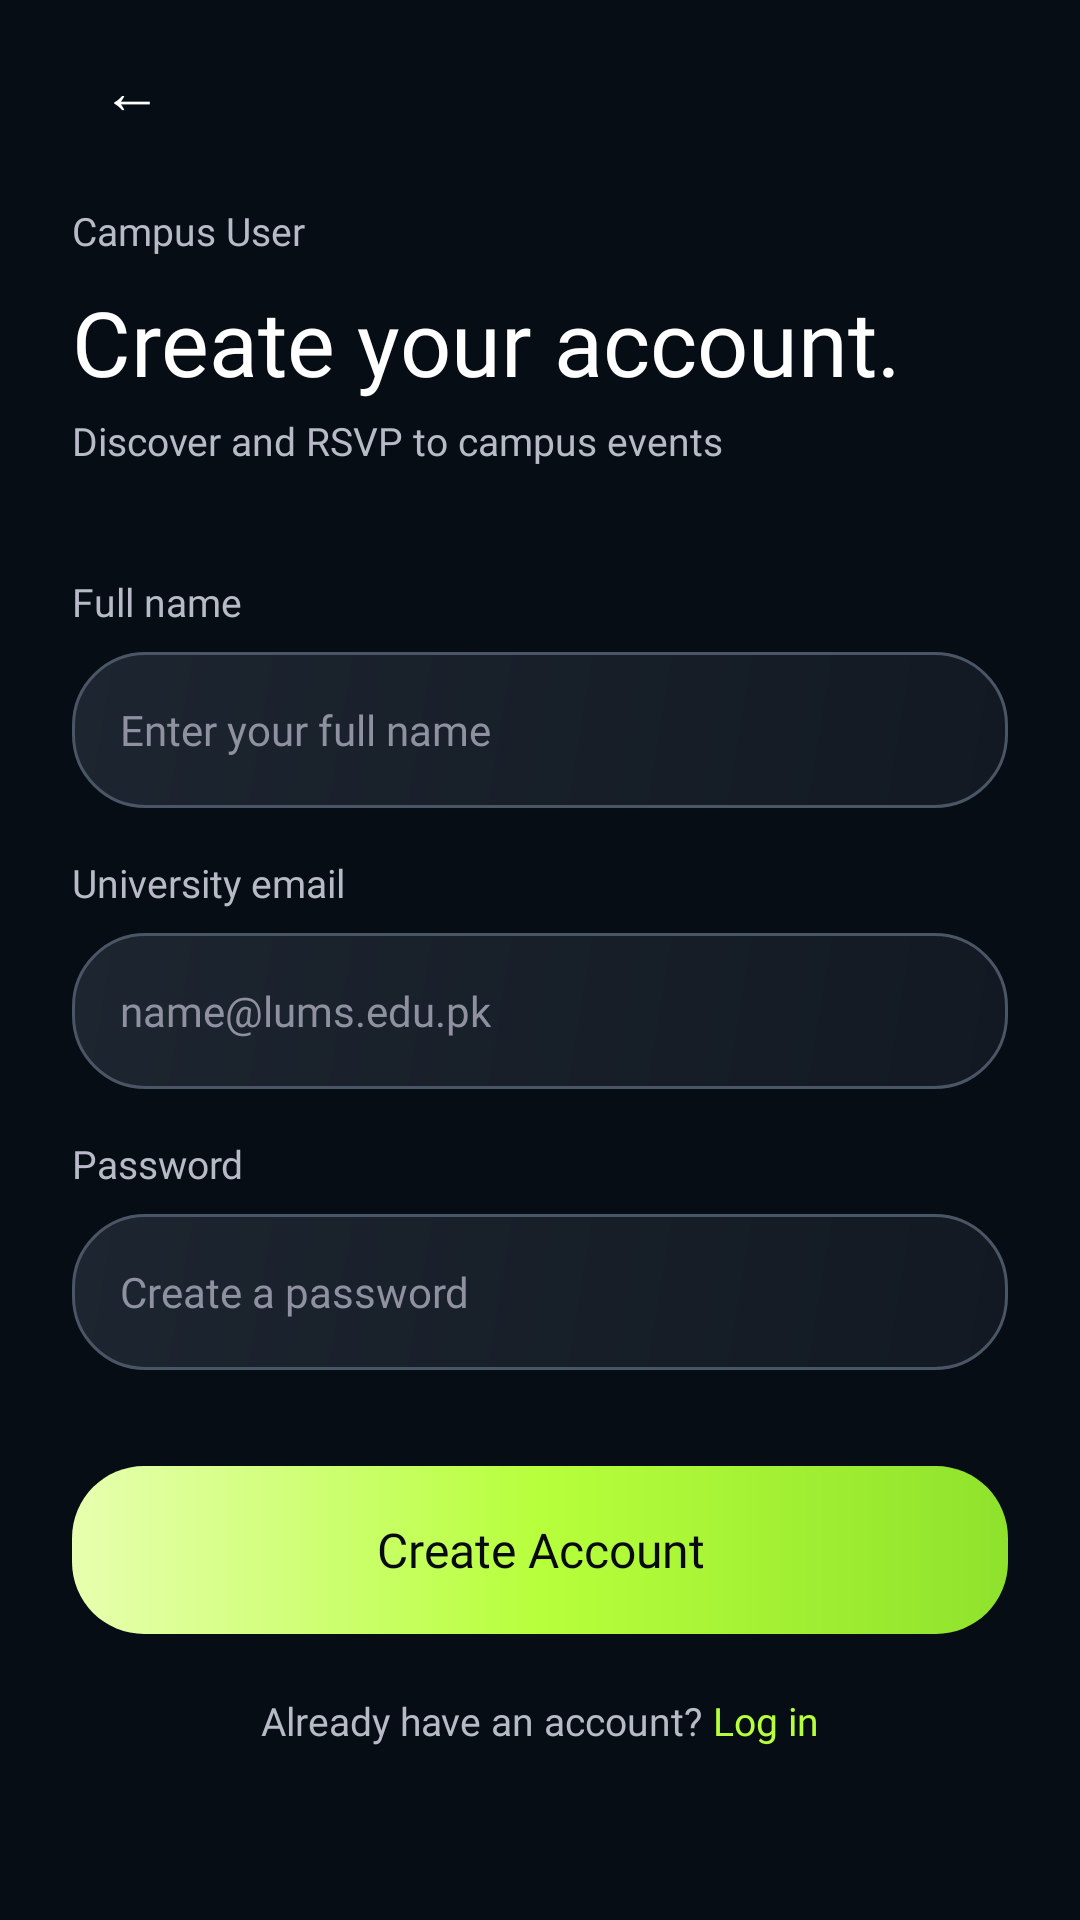

Write the Android layout XML for this screen, with the resource values it uses.
<!-- AndroidManifest.xml: application theme Theme.SEprojectpart3 -->
<!-- res/layout/activity_campus_register.xml -->
<?xml version="1.0" encoding="utf-8"?>
<ScrollView xmlns:android="http://schemas.android.com/apk/res/android"
    xmlns:app="http://schemas.android.com/apk/res-auto"
    android:layout_width="match_parent"
    android:layout_height="match_parent"
    android:background="@color/app_bg"
    android:fillViewport="true"
    android:overScrollMode="never">

    <LinearLayout
        android:layout_width="match_parent"
        android:layout_height="wrap_content"
        android:orientation="vertical"
        android:paddingStart="24dp"
        android:paddingEnd="24dp"
        android:paddingBottom="40dp">

        
        <LinearLayout
            android:layout_width="match_parent"
            android:layout_height="60dp"
            android:orientation="horizontal"
            android:gravity="center_vertical">

            <TextView
                android:id="@+id/btnBack"
                android:layout_width="40dp"
                android:layout_height="40dp"
                android:gravity="center"
                android:text="←"
                android:textColor="@color/text_primary"
                android:textSize="20sp"
                android:clickable="true"
                android:focusable="true" />
        </LinearLayout>

        <TextView
            android:layout_width="wrap_content"
            android:layout_height="wrap_content"
            android:layout_marginTop="8dp"
            android:text="Campus User"
            android:textColor="@color/text_secondary"
            android:textSize="13sp"
            android:fontFamily="@font/poppins_regular" />

        <TextView
            android:layout_width="wrap_content"
            android:layout_height="wrap_content"
            android:layout_marginTop="8dp"
            android:text="Create your account."
            android:textColor="@color/text_primary"
            android:textSize="30sp"
            android:fontFamily="@font/poppins_bold" />

        <TextView
            android:layout_width="wrap_content"
            android:layout_height="wrap_content"
            android:layout_marginTop="4dp"
            android:text="Discover and RSVP to campus events"
            android:textColor="@color/text_secondary"
            android:textSize="13sp"
            android:fontFamily="@font/poppins_regular" />

        
        <TextView
            android:layout_width="wrap_content"
            android:layout_height="wrap_content"
            android:layout_marginTop="36dp"
            android:text="Full name"
            android:textColor="@color/text_secondary"
            android:textSize="13sp"
            android:fontFamily="@font/poppins_regular" />

        <EditText
            android:id="@+id/etName"
            android:layout_width="match_parent"
            android:layout_height="52dp"
            android:layout_marginTop="8dp"
            android:background="@drawable/bg_input_dark"
            android:fontFamily="@font/poppins_regular"
            android:hint="Enter your full name"
            android:inputType="textPersonName"
            android:paddingStart="16dp"
            android:paddingEnd="16dp"
            android:textColor="@color/text_primary"
            android:textColorHint="@color/hint_text"
            android:textSize="14sp" />

        
        <TextView
            android:layout_width="wrap_content"
            android:layout_height="wrap_content"
            android:layout_marginTop="16dp"
            android:text="University email"
            android:textColor="@color/text_secondary"
            android:textSize="13sp"
            android:fontFamily="@font/poppins_regular" />

        <EditText
            android:id="@+id/etEmail"
            android:layout_width="match_parent"
            android:layout_height="52dp"
            android:layout_marginTop="8dp"
            android:background="@drawable/bg_input_dark"
            android:fontFamily="@font/poppins_regular"
            android:hint="name@lums.edu.pk"
            android:inputType="textEmailAddress"
            android:paddingStart="16dp"
            android:paddingEnd="16dp"
            android:textColor="@color/text_primary"
            android:textColorHint="@color/hint_text"
            android:textSize="14sp" />

        
        <TextView
            android:layout_width="wrap_content"
            android:layout_height="wrap_content"
            android:layout_marginTop="16dp"
            android:text="Password"
            android:textColor="@color/text_secondary"
            android:textSize="13sp"
            android:fontFamily="@font/poppins_regular" />

        <EditText
            android:id="@+id/etPassword"
            android:layout_width="match_parent"
            android:layout_height="52dp"
            android:layout_marginTop="8dp"
            android:background="@drawable/bg_input_dark"
            android:fontFamily="@font/poppins_regular"
            android:hint="Create a password"
            android:inputType="textPassword"
            android:paddingStart="16dp"
            android:paddingEnd="16dp"
            android:textColor="@color/text_primary"
            android:textColorHint="@color/hint_text"
            android:textSize="14sp" />

        
        <Button
            android:id="@+id/btnRegister"
            android:layout_width="match_parent"
            android:layout_height="56dp"
            android:layout_marginTop="32dp"
            android:background="@drawable/bg_button_primary"
            android:backgroundTint="@null"
            app:backgroundTint="@null"
            android:elevation="0dp"
            android:stateListAnimator="@null"
            android:text="Create Account"
            android:textAllCaps="false"
            android:textColor="@color/button_text_dark"
            android:textSize="16sp"
            android:fontFamily="@font/poppins_bold" />

        
        <TextView
            android:id="@+id/tvError"
            android:layout_width="match_parent"
            android:layout_height="wrap_content"
            android:layout_marginTop="16dp"
            android:gravity="center"
            android:textSize="13sp"
            android:fontFamily="@font/poppins_regular"
            android:visibility="gone" />

        
        <LinearLayout
            android:layout_width="match_parent"
            android:layout_height="wrap_content"
            android:layout_marginTop="20dp"
            android:orientation="horizontal"
            android:gravity="center">

            <TextView
                android:layout_width="wrap_content"
                android:layout_height="wrap_content"
                android:text="Already have an account? "
                android:textColor="@color/text_secondary"
                android:textSize="13sp"
                android:fontFamily="@font/poppins_regular" />

            <TextView
                android:id="@+id/tvLogin"
                android:layout_width="wrap_content"
                android:layout_height="wrap_content"
                android:text="Log in"
                android:textColor="@color/accent_lime"
                android:textSize="13sp"
                android:fontFamily="@font/poppins_bold"
                android:clickable="true"
                android:focusable="true" />
        </LinearLayout>

    </LinearLayout>
</ScrollView>
<!-- resources referenced by this layout -->
<resources>
  <color name="accent_lime">#B7FF3C</color>
  <color name="app_bg">#070D14</color>
  <color name="button_text_dark">#080A0F</color>
  <color name="hint_text">#8F91A0</color>
  <color name="text_primary">#FFFFFF</color>
  <color name="text_secondary">#B8BAC7</color>
  <!-- drawable bg_button_primary (drawable) -->
  <?xml version="1.0" encoding="utf-8"?>
  <shape xmlns:android="http://schemas.android.com/apk/res/android"
      android:shape="rectangle">
      <gradient
          android:angle="0"
          android:startColor="#E7FFAF"
          android:centerColor="#B7FF3C"
          android:endColor="#8FE22C" />
      <corners android:radius="24dp" />
  </shape>
  <!-- drawable bg_input_dark (drawable) -->
  <?xml version="1.0" encoding="utf-8"?>
  <shape xmlns:android="http://schemas.android.com/apk/res/android"
      android:shape="rectangle">
      <gradient
          android:angle="315"
          android:startColor="#1D2530"
          android:endColor="#121922" />
      <corners android:radius="24dp" />
      <stroke
          android:width="1dp"
          android:color="#4A5565" />
  </shape>
  <style name="Theme.SEprojectpart3" parent="Base.Theme.SEprojectpart3" />
  <style name="Base.Theme.SEprojectpart3" parent="Theme.Material3.DayNight.NoActionBar">
          
          
      </style>
</resources>
